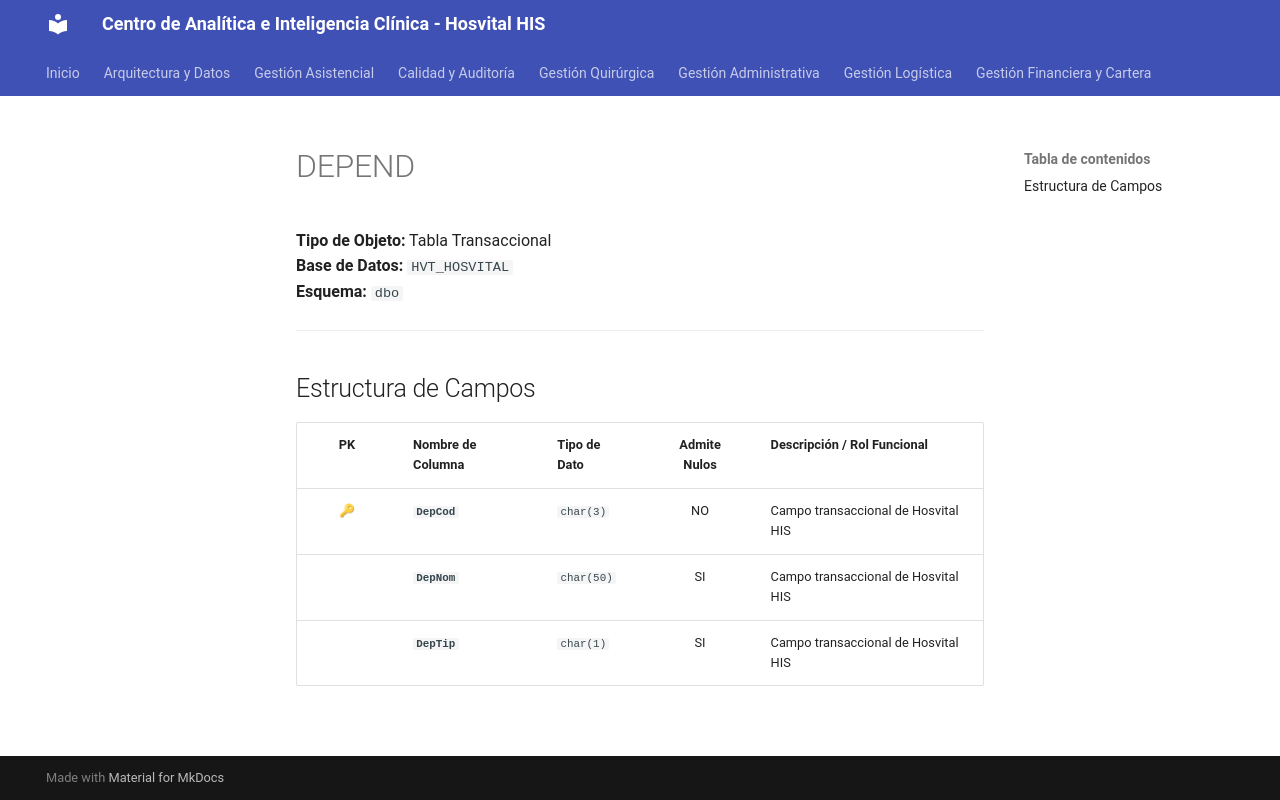

repository: SoporteSaludtech/superset-docs · page: diccionario-general/DEPEND/index.html · generator: mkdocs

# DEPEND

**Tipo de Objeto:** Tabla Transaccional  
**Base de Datos:** `HVT_HOSVITAL`  
**Esquema:** `dbo`

---

## Estructura de Campos

| PK | Nombre de Columna | Tipo de Dato | Admite Nulos | Descripción / Rol Funcional |
| :-: | :--- | :--- | :-: | :--- |
| 🔑 | **`DepCod`** | `char(3)` | NO | Campo transaccional de Hosvital HIS |
|  | **`DepNom`** | `char(50)` | SI | Campo transaccional de Hosvital HIS |
|  | **`DepTip`** | `char(1)` | SI | Campo transaccional de Hosvital HIS |
